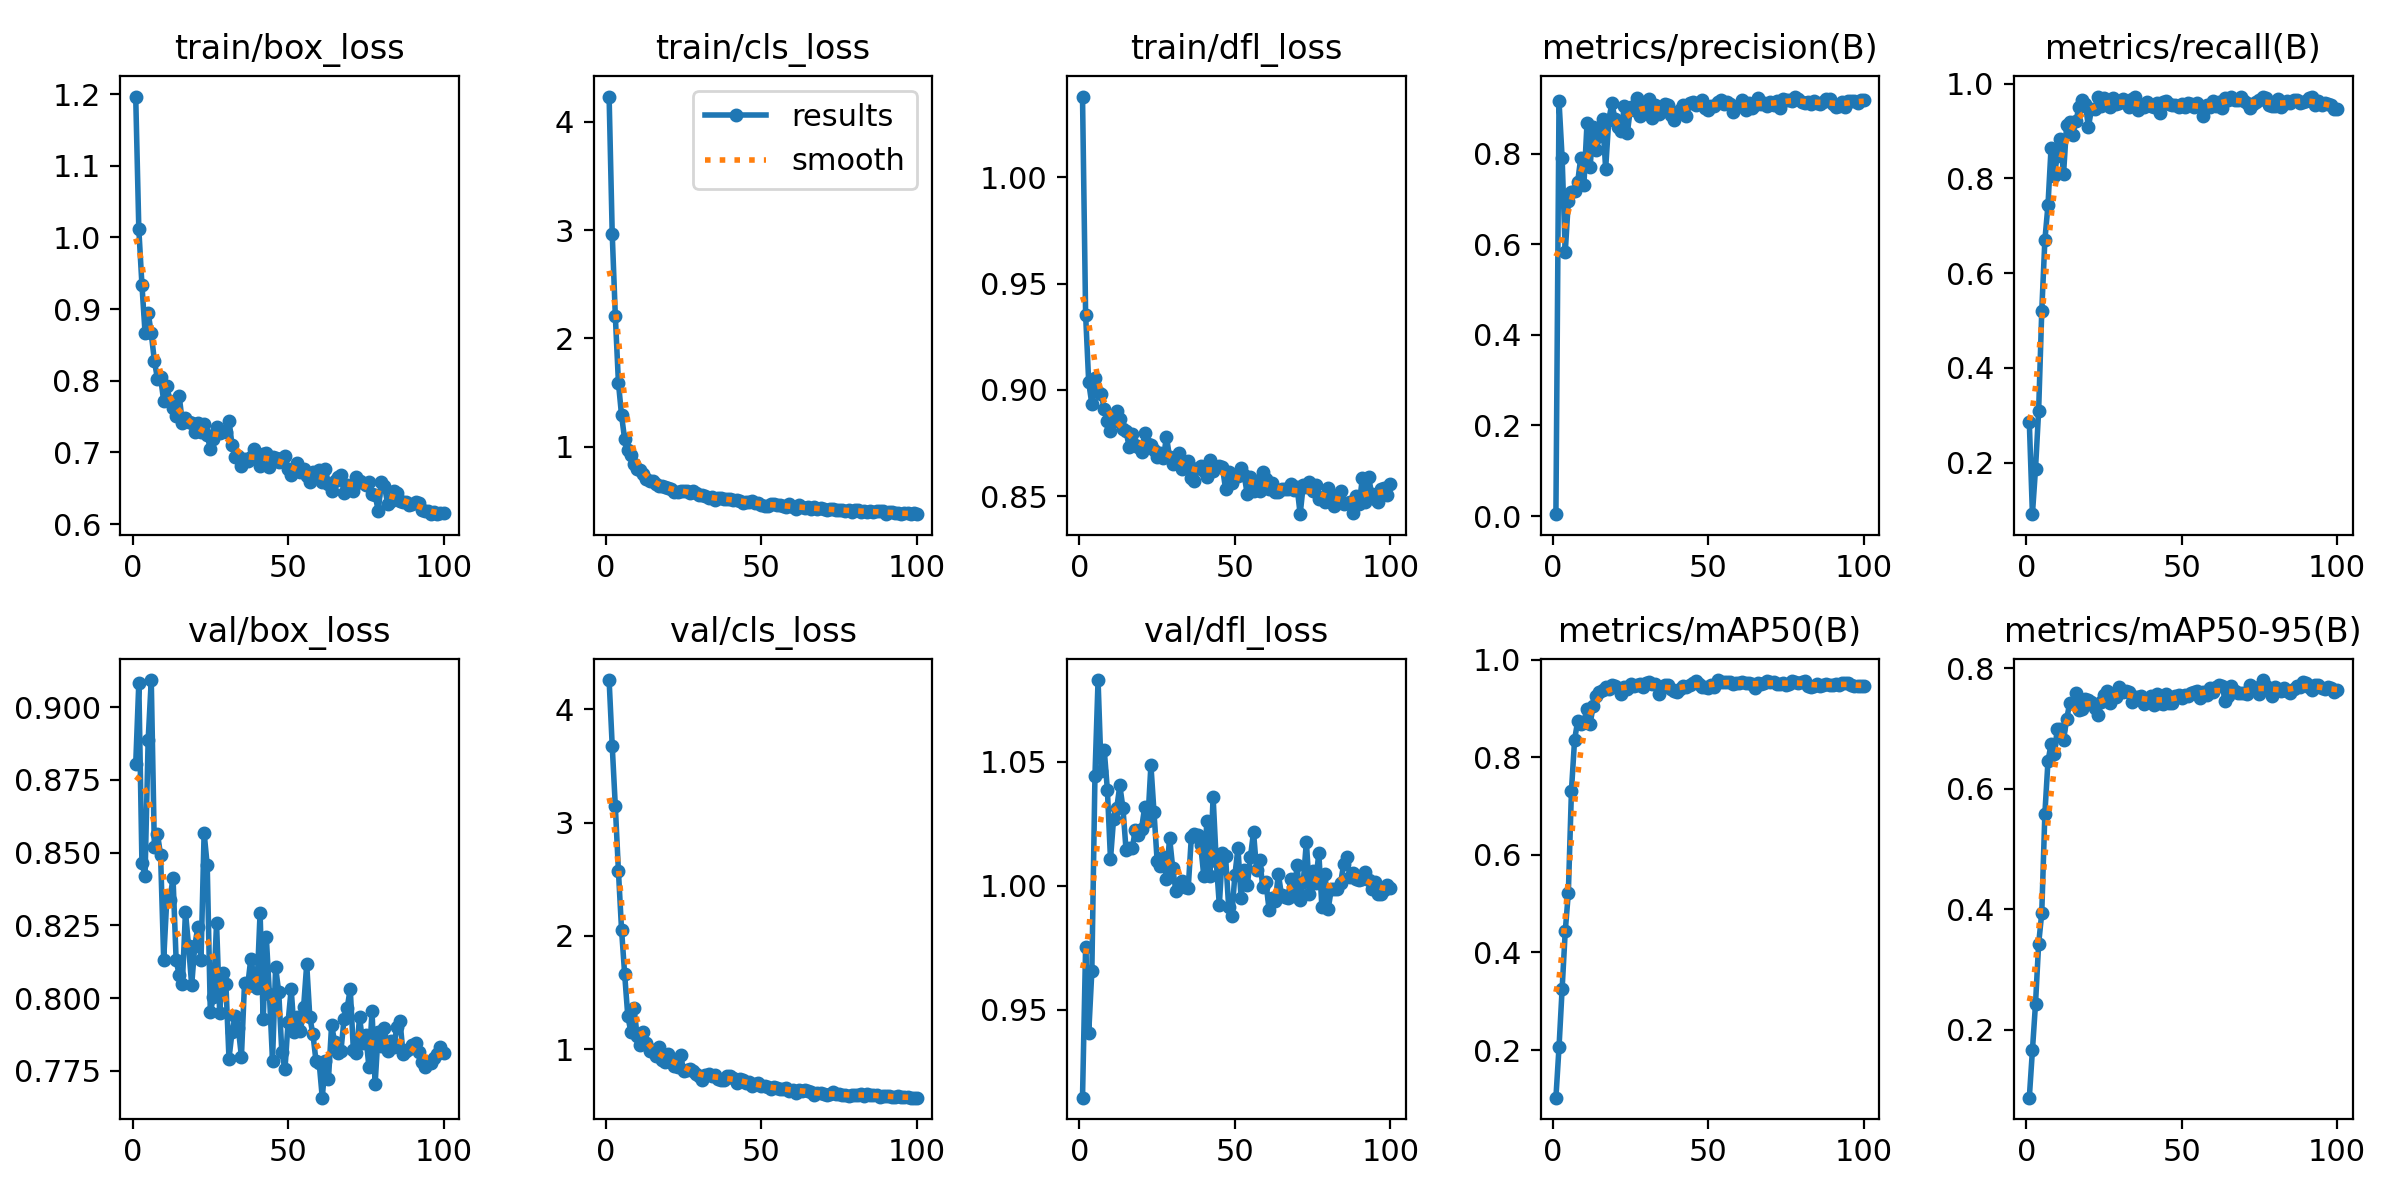

Values plotted in this chart, from the file beside it:
epoch, time, train/box_loss, train/cls_loss, train/dfl_loss, metrics/precision(B), metrics/recall(B), metrics/mAP50(B), metrics/mAP50-95(B), val/box_loss, val/cls_loss, val/dfl_loss, lr/pg0, lr/pg1, lr/pg2
1, 56.38, 1.197, 4.234, 1.038, 0.00419, 0.2853, 0.1025, 0.08769, 0.8803, 4.256, 0.9145, 0.0001467, 0.0001467, 0.0001467
2, 111.5, 1.012, 2.966, 0.9354, 0.9156, 0.0915, 0.2061, 0.1662, 0.9084, 3.675, 0.9754, 0.0002972, 0.0002972, 0.0002972
3, 165.3, 0.9341, 2.207, 0.9035, 0.7905, 0.1877, 0.3255, 0.2439, 0.8464, 3.142, 0.9407, 0.0004446, 0.0004446, 0.0004446
4, 217.8, 0.8671, 1.59, 0.8933, 0.582, 0.3101, 0.4433, 0.3428, 0.8421, 2.571, 0.9654, 0.0005889, 0.0005889, 0.0005889
5, 274.6, 0.895, 1.291, 0.9057, 0.6953, 0.5194, 0.5221, 0.3937, 0.8886, 2.057, 1.044, 0.0006406, 0.0006406, 0.0006406
6, 344.7, 0.8662, 1.069, 0.8992, 0.7153, 0.6693, 0.7317, 0.5583, 0.9093, 1.664, 1.083, 0.000634, 0.000634, 0.000634
7, 415.1, 0.8281, 0.9684, 0.8979, 0.718, 0.743, 0.8353, 0.6455, 0.8518, 1.298, 1.046, 0.0006274, 0.0006274, 0.0006274
8, 483.7, 0.8027, 0.9261, 0.891, 0.7375, 0.8646, 0.8739, 0.6744, 0.8564, 1.152, 1.055, 0.0006208, 0.0006208, 0.0006208
9, 548.4, 0.8049, 0.84, 0.8852, 0.7911, 0.805, 0.8672, 0.6572, 0.8492, 1.367, 1.039, 0.0006142, 0.0006142, 0.0006142
10, 615.1, 0.7716, 0.7981, 0.8807, 0.7308, 0.8474, 0.8726, 0.6991, 0.8133, 1.122, 1.011, 0.0006076, 0.0006076, 0.0006076
11, 679.6, 0.7933, 0.7865, 0.8855, 0.8665, 0.884, 0.8993, 0.6997, 0.8341, 1.037, 1.027, 0.000601, 0.000601, 0.000601
12, 742.3, 0.7716, 0.7497, 0.89, 0.7713, 0.8085, 0.8684, 0.6803, 0.8337, 1.153, 1.031, 0.0005944, 0.0005944, 0.0005944
13, 804.7, 0.7627, 0.6987, 0.8862, 0.8592, 0.9125, 0.9051, 0.7155, 0.8414, 1.056, 1.04, 0.0005878, 0.0005878, 0.0005878
14, 865.6, 0.7504, 0.6794, 0.8818, 0.809, 0.9196, 0.9251, 0.7423, 0.8131, 0.9838, 1.031, 0.0005812, 0.0005812, 0.0005812
15, 930.3, 0.7786, 0.6852, 0.8807, 0.838, 0.8925, 0.9328, 0.7421, 0.8078, 0.999, 1.014, 0.0005746, 0.0005746, 0.0005746
16, 995.3, 0.7414, 0.6538, 0.8732, 0.8774, 0.921, 0.9381, 0.7583, 0.8049, 0.9397, 1.015, 0.000568, 0.000568, 0.000568
17, 1057, 0.7487, 0.6421, 0.8794, 0.7669, 0.9513, 0.9427, 0.7314, 0.8297, 1.018, 1.015, 0.0005613, 0.0005613, 0.0005613
18, 1120, 0.7424, 0.636, 0.8743, 0.874, 0.9662, 0.9402, 0.7328, 0.8179, 0.9054, 1.022, 0.0005547, 0.0005547, 0.0005547
19, 1183, 0.7405, 0.6311, 0.8733, 0.9111, 0.9578, 0.9474, 0.7488, 0.8044, 0.8888, 1.021, 0.0005481, 0.0005481, 0.0005481
20, 1245, 0.7281, 0.6185, 0.8709, 0.8765, 0.9084, 0.9457, 0.7469, 0.818, 0.9609, 1.023, 0.0005415, 0.0005415, 0.0005415
21, 1301, 0.7418, 0.6064, 0.8798, 0.859, 0.9461, 0.9415, 0.7445, 0.8246, 0.9024, 1.032, 0.0005349, 0.0005349, 0.0005349
22, 1353, 0.7281, 0.5851, 0.8744, 0.8491, 0.9459, 0.9297, 0.7347, 0.8132, 0.8506, 1.026, 0.0005283, 0.0005283, 0.0005283
23, 1405, 0.7393, 0.5858, 0.8742, 0.9048, 0.9706, 0.9442, 0.7219, 0.8568, 0.8477, 1.049, 0.0005217, 0.0005217, 0.0005217
24, 1458, 0.7242, 0.5958, 0.872, 0.8463, 0.9531, 0.9403, 0.7445, 0.8457, 0.9477, 1.03, 0.0005151, 0.0005151, 0.0005151
25, 1510, 0.7043, 0.5929, 0.8684, 0.9026, 0.9687, 0.9495, 0.7552, 0.7951, 0.8102, 1.01, 0.0005085, 0.0005085, 0.0005085
26, 1564, 0.7189, 0.591, 0.8703, 0.8963, 0.9641, 0.9457, 0.7617, 0.8005, 0.8167, 1.008, 0.0005019, 0.0005019, 0.0005019
27, 1615, 0.7357, 0.5724, 0.8678, 0.9221, 0.9501, 0.9484, 0.7416, 0.8259, 0.8258, 1.012, 0.0004953, 0.0004953, 0.0004953
28, 1667, 0.7272, 0.587, 0.878, 0.8828, 0.9699, 0.949, 0.7577, 0.795, 0.8073, 1.003, 0.0004887, 0.0004887, 0.0004887
29, 1718, 0.7293, 0.5687, 0.8684, 0.8981, 0.9575, 0.9438, 0.7518, 0.8088, 0.7881, 1.019, 0.0004821, 0.0004821, 0.0004821
30, 1770, 0.7287, 0.5506, 0.8651, 0.9078, 0.9587, 0.9514, 0.7698, 0.805, 0.7678, 1.007, 0.0004755, 0.0004755, 0.0004755
31, 1822, 0.744, 0.5506, 0.8678, 0.9211, 0.9672, 0.9548, 0.7609, 0.7792, 0.7287, 0.9981, 0.0004689, 0.0004689, 0.0004689
32, 1874, 0.71, 0.5456, 0.8702, 0.8791, 0.9607, 0.9492, 0.7623, 0.7885, 0.7719, 0.9994, 0.0004623, 0.0004623, 0.0004623
33, 1926, 0.6934, 0.5244, 0.8629, 0.9063, 0.9501, 0.9498, 0.7605, 0.7939, 0.7806, 1.002, 0.0004557, 0.0004557, 0.0004557
34, 1978, 0.6945, 0.5316, 0.8649, 0.8884, 0.967, 0.9302, 0.7444, 0.7897, 0.7675, 0.9996, 0.0004491, 0.0004491, 0.0004491
35, 2030, 0.6815, 0.5093, 0.8666, 0.9013, 0.9726, 0.9442, 0.7517, 0.7799, 0.7712, 0.999, 0.0004425, 0.0004425, 0.0004425
36, 2083, 0.6906, 0.524, 0.8588, 0.9091, 0.9432, 0.9487, 0.7518, 0.8052, 0.7424, 1.02, 0.0004359, 0.0004359, 0.0004359
37, 2136, 0.6888, 0.529, 0.857, 0.9077, 0.9509, 0.9485, 0.7547, 0.8042, 0.7313, 1.021, 0.0004293, 0.0004293, 0.0004293
38, 2188, 0.6939, 0.5156, 0.8634, 0.8862, 0.9502, 0.9393, 0.7405, 0.8134, 0.7335, 1.02, 0.0004227, 0.0004227, 0.0004227
39, 2240, 0.7043, 0.5137, 0.8643, 0.8738, 0.9607, 0.9355, 0.746, 0.8079, 0.7634, 1.017, 0.0004161, 0.0004161, 0.0004161
40, 2293, 0.6967, 0.5158, 0.8617, 0.8892, 0.953, 0.9345, 0.7545, 0.8034, 0.7622, 1.004, 0.0004095, 0.0004095, 0.0004095
41, 2345, 0.6814, 0.5062, 0.8589, 0.896, 0.9508, 0.9388, 0.7396, 0.8294, 0.7452, 1.026, 0.0004029, 0.0004029, 0.0004029
42, 2398, 0.6979, 0.5086, 0.8671, 0.9066, 0.9588, 0.9467, 0.7573, 0.7929, 0.7045, 1.004, 0.0003963, 0.0003963, 0.0003963
43, 2450, 0.6988, 0.5, 0.8617, 0.8827, 0.937, 0.9448, 0.7425, 0.8211, 0.7372, 1.036, 0.0003897, 0.0003897, 0.0003897
44, 2501, 0.6791, 0.4846, 0.8637, 0.9116, 0.9606, 0.9485, 0.741, 0.8015, 0.7303, 1.01, 0.0003831, 0.0003831, 0.0003831
45, 2553, 0.6931, 0.4923, 0.8642, 0.9133, 0.9636, 0.9515, 0.7574, 0.7785, 0.7042, 0.9922, 0.0003765, 0.0003765, 0.0003765
46, 2606, 0.6928, 0.4905, 0.8638, 0.9071, 0.9566, 0.9556, 0.7418, 0.8106, 0.7141, 1.013, 0.0003699, 0.0003699, 0.0003699
47, 2659, 0.6871, 0.4953, 0.8535, 0.9118, 0.9554, 0.9497, 0.742, 0.8021, 0.6819, 1.012, 0.0003632, 0.0003632, 0.0003632
48, 2712, 0.6928, 0.4824, 0.8614, 0.9174, 0.9548, 0.9439, 0.7536, 0.7814, 0.6913, 0.9914, 0.0003566, 0.0003566, 0.0003566
49, 2764, 0.6955, 0.4835, 0.8561, 0.9004, 0.9506, 0.9432, 0.7554, 0.7755, 0.7009, 0.9879, 0.00035, 0.00035, 0.00035
50, 2816, 0.6765, 0.4641, 0.8594, 0.8968, 0.9566, 0.9417, 0.7504, 0.7917, 0.6794, 1.004, 0.0003434, 0.0003434, 0.0003434
51, 2869, 0.6689, 0.457, 0.8595, 0.905, 0.9513, 0.9483, 0.7558, 0.8031, 0.6774, 1.015, 0.0003368, 0.0003368, 0.0003368
52, 2921, 0.6736, 0.456, 0.8634, 0.9047, 0.9589, 0.9444, 0.7541, 0.7882, 0.6731, 0.995, 0.0003302, 0.0003302, 0.0003302
53, 2974, 0.6847, 0.4751, 0.8598, 0.9143, 0.9579, 0.958, 0.7596, 0.7937, 0.6498, 1.006, 0.0003236, 0.0003236, 0.0003236
54, 3027, 0.6732, 0.4699, 0.8509, 0.9178, 0.9515, 0.954, 0.7613, 0.7886, 0.6706, 1, 0.000317, 0.000317, 0.000317
55, 3080, 0.6763, 0.4598, 0.8591, 0.9098, 0.9579, 0.9549, 0.7623, 0.797, 0.6573, 1.011, 0.0003104, 0.0003104, 0.0003104
56, 3132, 0.6667, 0.4624, 0.8523, 0.9136, 0.9517, 0.955, 0.7509, 0.8117, 0.6526, 1.022, 0.0003038, 0.0003038, 0.0003038
57, 3183, 0.6589, 0.4526, 0.8573, 0.9088, 0.9311, 0.9538, 0.7602, 0.7934, 0.6543, 1.006, 0.0002972, 0.0002972, 0.0002972
58, 3236, 0.6729, 0.4442, 0.8523, 0.8915, 0.9554, 0.9503, 0.7551, 0.7876, 0.6582, 1.01, 0.0002906, 0.0002906, 0.0002906
59, 3289, 0.6654, 0.4671, 0.8616, 0.9034, 0.9507, 0.9527, 0.7668, 0.7783, 0.6383, 0.9994, 0.000284, 0.000284, 0.000284
60, 3341, 0.6754, 0.4456, 0.8582, 0.9049, 0.9633, 0.9527, 0.7599, 0.7779, 0.6453, 1.001, 0.0002774, 0.0002774, 0.0002774
... 40 more rows
